Run: headless pygame with SDL's dummy video driver; simulated clock (each Clock.tick advances the game by its frame time, no real sleeping); random seed 0; keys injected as events and as key.get_pressed() state; no mouse input.
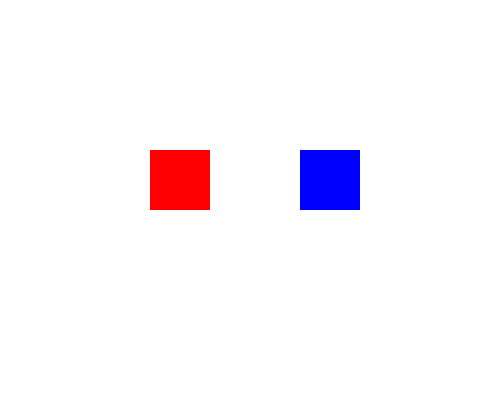
Frame 1 of 4 · flips 1–60 · no input
Frame 2 of 4 · flips 61–180 · tapped SPACE, RETURN · held RIGHT (→), D · screen unchanged from frame 1, image omitted
Frame 3 of 4 · flips 181–300 · held DOWN (↓), S · screen unchanged from frame 2, image omitted
Frame 4 of 4 · flips 301–420 · held LEFT (←), A, UP (↑), W · screen unchanged from frame 3, image omitted

The pygame program that drew these frames:

import pygame
import random

pygame.init()

screen = pygame.display.set_mode((500, 400))
pygame.display.set_caption("Easy Sprite Colour Change")

WHITE = (255, 255, 255)

CHANGE_COLOR = pygame.USEREVENT + 1

sprite1 = pygame.Rect(150, 150, 60, 60)
sprite2 = pygame.Rect(300, 150, 60, 60)

color1 = (255, 0, 0)
color2 = (0, 0, 255)

running = True
while running:
    for event in pygame.event.get():
        if event.type == pygame.QUIT:
            running = False

        if event.type == pygame.KEYDOWN and event.key == pygame.K_SPACE:
            pygame.event.post(pygame.event.Event(CHANGE_COLOR))

        if event.type == CHANGE_COLOR:
            color1 = (random.randint(0,255), random.randint(0,255), random.randint(0,255))
            color2 = (random.randint(0,255), random.randint(0,255), random.randint(0,255))

    screen.fill(WHITE)
    pygame.draw.rect(screen, color1, sprite1)
    pygame.draw.rect(screen, color2, sprite2)
    pygame.display.flip()

pygame.quit()
